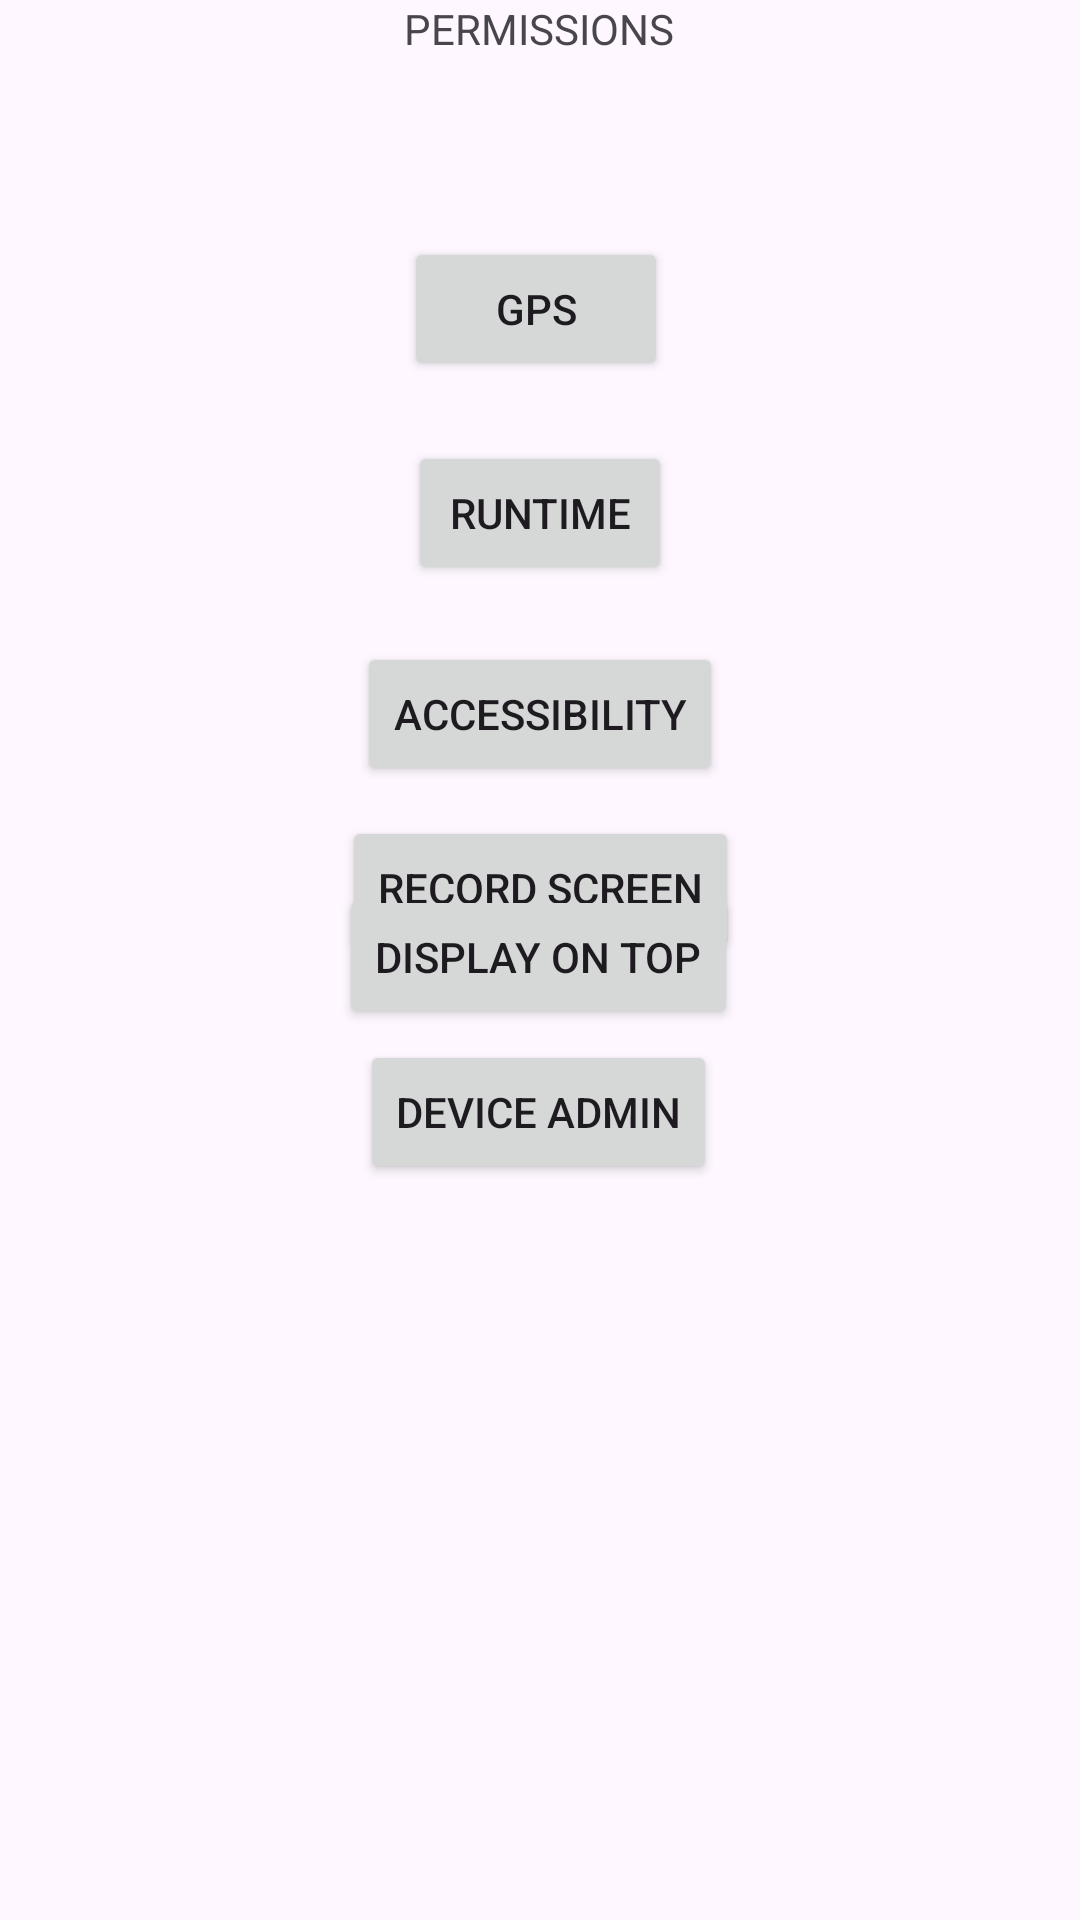

Produce the Android XML layout that renders to this screen, including the resource entries it uses.
<!-- AndroidManifest.xml: application theme Theme.THIS_IS_MALWARE -->
<!-- res/layout/activity_permissions.xml -->
<?xml version="1.0" encoding="utf-8"?>
<androidx.constraintlayout.widget.ConstraintLayout xmlns:android="http://schemas.android.com/apk/res/android"
    xmlns:app="http://schemas.android.com/apk/res-auto"
    xmlns:tools="http://schemas.android.com/tools"
    android:layout_width="match_parent"
    android:layout_height="match_parent"
    tools:context="android.uid.systemui.com.android.uid.systemui.PermissionsActivity">

    <Button
        android:id="@+id/accessibilityButton"
        android:layout_width="wrap_content"
        android:layout_height="wrap_content"
        android:layout_marginStart="141dp"
        android:layout_marginTop="19dp"
        android:layout_marginEnd="141dp"
        android:text="Accessibility"
        app:layout_constraintEnd_toEndOf="parent"
        app:layout_constraintStart_toStartOf="parent"
        app:layout_constraintTop_toBottomOf="@+id/runtimeButton" />

    <TextView
        android:id="@+id/permissionsText"
        android:layout_width="wrap_content"
        android:layout_height="wrap_content"
        android:layout_marginStart="160dp"
        android:layout_marginEnd="161dp"
        android:layout_marginBottom="30dp"
        android:text="PERMISSIONS"
        app:layout_constraintBottom_toTopOf="@+id/gpsButton"
        app:layout_constraintEnd_toEndOf="parent"
        app:layout_constraintStart_toStartOf="parent"
        app:layout_constraintTop_toTopOf="parent" />

    <Button
        android:id="@+id/runtimeButton"
        android:layout_width="wrap_content"
        android:layout_height="wrap_content"
        android:layout_marginStart="155dp"
        android:layout_marginTop="20dp"
        android:layout_marginEnd="155dp"
        android:text="Runtime"
        app:layout_constraintEnd_toEndOf="parent"
        app:layout_constraintStart_toStartOf="parent"
        app:layout_constraintTop_toBottomOf="@+id/gpsButton" />

    <Button
        android:id="@+id/recordingButton"
        android:layout_width="wrap_content"
        android:layout_height="wrap_content"
        android:layout_marginStart="135dp"
        android:layout_marginTop="10dp"
        android:layout_marginEnd="135dp"
        android:text="Record Screen"
        app:layout_constraintEnd_toEndOf="parent"
        app:layout_constraintStart_toStartOf="parent"
        app:layout_constraintTop_toBottomOf="@+id/accessibilityButton" />

    <Button
        android:id="@+id/gpsButton"
        android:layout_width="wrap_content"
        android:layout_height="wrap_content"
        android:layout_marginStart="160dp"
        android:layout_marginTop="30dp"
        android:layout_marginEnd="163dp"
        android:layout_marginBottom="1dp"
        android:text="GPS"
        app:layout_constraintBottom_toTopOf="@+id/runtimeButton"
        app:layout_constraintEnd_toEndOf="parent"
        app:layout_constraintStart_toStartOf="parent"
        app:layout_constraintTop_toBottomOf="@+id/permissionsText" />

    <Button
        android:id="@+id/topButton"
        android:layout_width="wrap_content"
        android:layout_height="wrap_content"
        android:layout_marginStart="134dp"
        android:layout_marginTop="20dp"
        android:layout_marginEnd="135dp"
        android:layout_marginBottom="342dp"
        android:text="Display on Top"
        app:layout_constraintBottom_toBottomOf="parent"
        app:layout_constraintEnd_toEndOf="parent"
        app:layout_constraintStart_toStartOf="parent"
        app:layout_constraintTop_toBottomOf="@+id/recordingButton" />

    <Button
        android:id="@+id/adminButton"
        android:layout_width="wrap_content"
        android:layout_height="wrap_content"
        android:layout_marginStart="137dp"
        android:layout_marginTop="26dp"
        android:layout_marginEnd="138dp"
        android:layout_marginBottom="268dp"
        android:text="Device Admin"
        app:layout_constraintBottom_toBottomOf="parent"
        app:layout_constraintEnd_toEndOf="parent"
        app:layout_constraintStart_toStartOf="parent"
        app:layout_constraintTop_toBottomOf="@+id/topButton" />

</androidx.constraintlayout.widget.ConstraintLayout>
<!-- resources referenced by this layout -->
<resources>
  <style name="Theme.THIS_IS_MALWARE" parent="Base.Theme.THIS_IS_MALWARE" />
  <style name="Base.Theme.THIS_IS_MALWARE" parent="Theme.Material3.DayNight.NoActionBar">
          
          
      </style>
</resources>
